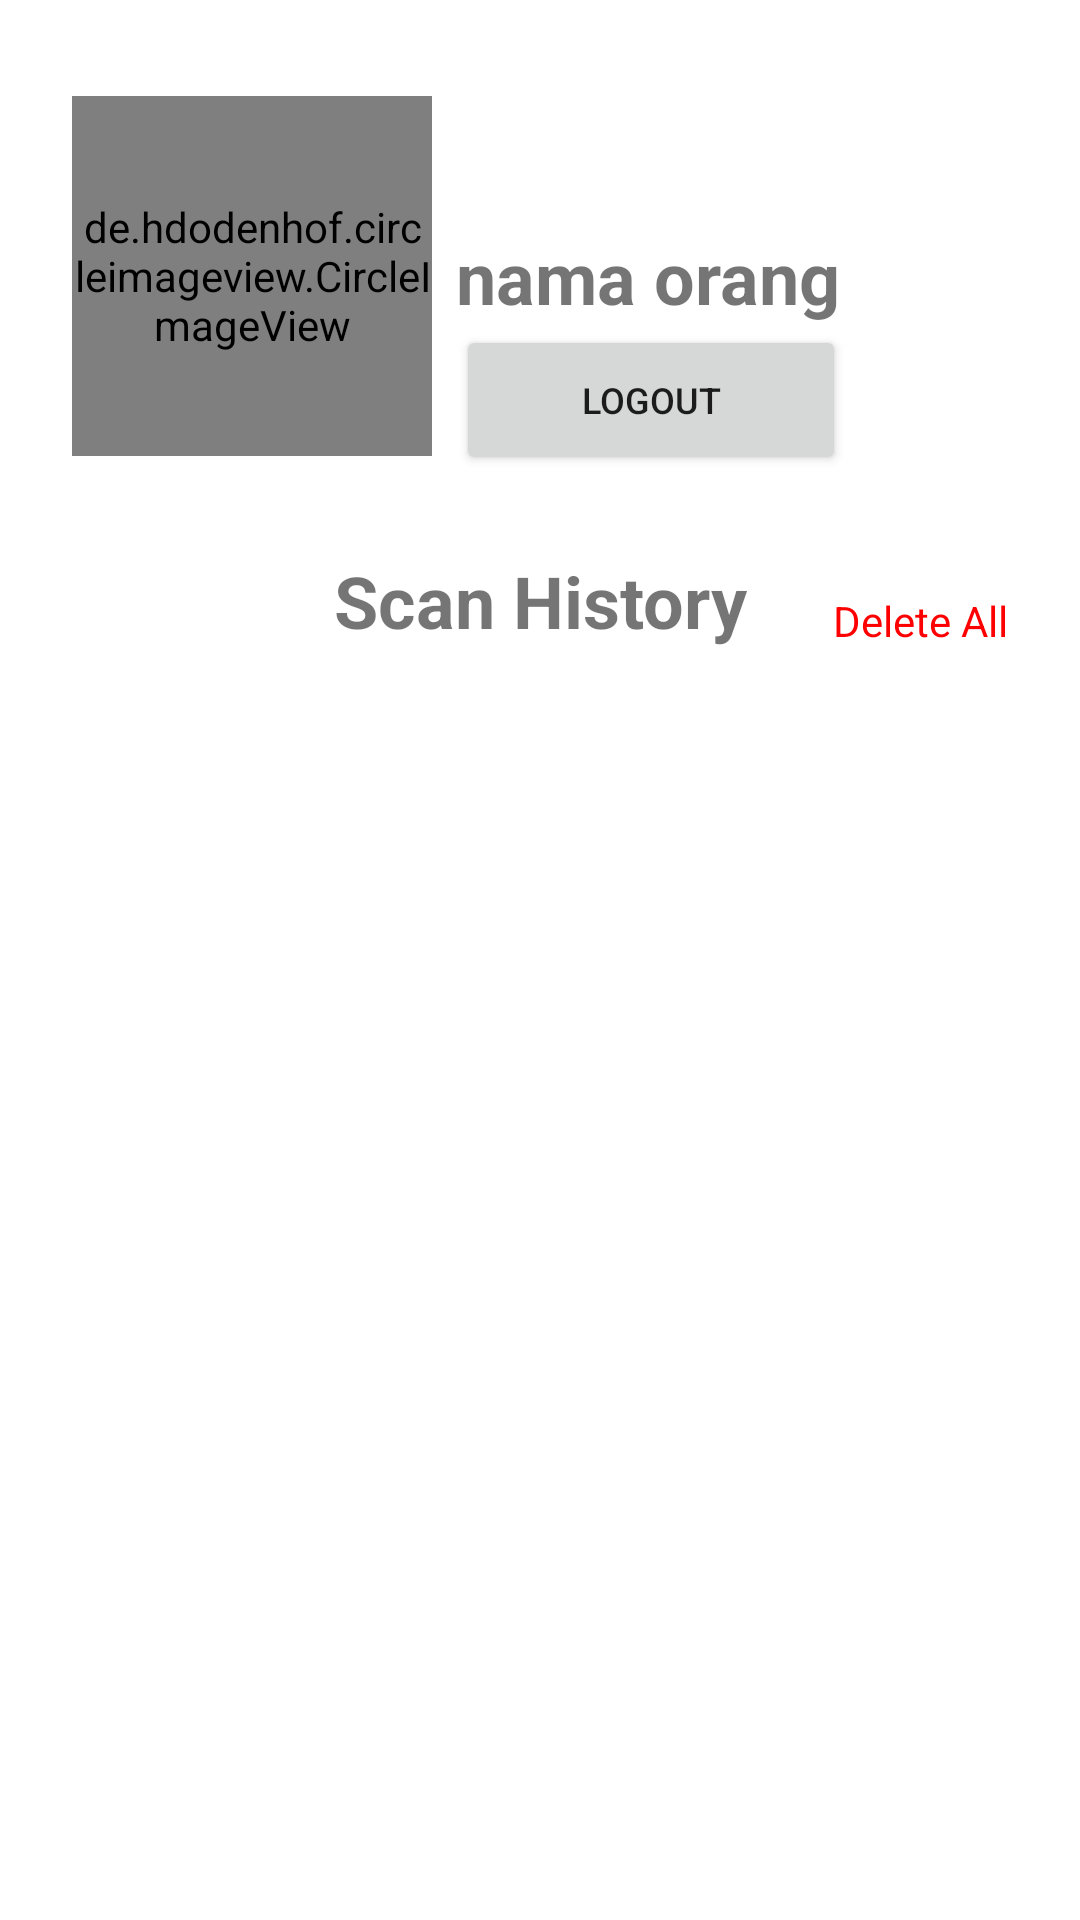

Reconstruct the res/layout file that produces this screen, plus the resources it refers to.
<!-- AndroidManifest.xml: application theme Theme.Facential -->
<!-- res/layout/fragment_profile.xml -->
<?xml version="1.0" encoding="utf-8"?>
<androidx.constraintlayout.widget.ConstraintLayout xmlns:android="http://schemas.android.com/apk/res/android"
    xmlns:app="http://schemas.android.com/apk/res-auto"
    xmlns:tools="http://schemas.android.com/tools"
    android:layout_width="match_parent"
    android:layout_height="match_parent"
    tools:context=".ui.main.ProfileFragment">

    <de.hdodenhof.circleimageview.CircleImageView
        android:id="@+id/iv_profile"
        android:layout_width="120dp"
        android:layout_height="120dp"
        android:layout_marginStart="24dp"
        android:layout_marginTop="32dp"
        app:layout_constraintStart_toStartOf="parent"
        app:layout_constraintTop_toTopOf="parent"
        tools:src="@tools:sample/avatars" />


    <TextView
        android:id="@+id/tv_name"
        android:layout_width="0dp"
        android:layout_height="wrap_content"
        android:layout_marginStart="8dp"
        android:layout_marginEnd="24dp"
        android:text="nama orang"
        android:textSize="24sp"
        android:textStyle="bold"
        app:layout_constraintBottom_toBottomOf="@+id/iv_profile"
        app:layout_constraintEnd_toEndOf="parent"
        app:layout_constraintStart_toEndOf="@+id/iv_profile"
        app:layout_constraintTop_toTopOf="@+id/iv_profile" />


    <Button
        android:id="@+id/btn_logout"
        android:layout_width="130dp"
        android:layout_height="50dp"
        android:drawableLeft="@drawable/ic_logout"
        android:text="Logout"
        android:textSize="12sp"
        app:layout_constraintStart_toStartOf="@+id/tv_name"
        app:layout_constraintTop_toBottomOf="@+id/tv_name" />

    <TextView
        android:id="@+id/tv_scan_history"
        android:layout_width="wrap_content"
        android:layout_height="wrap_content"
        android:layout_marginTop="32dp"
        android:text="Scan History"
        android:textSize="24sp"
        android:textStyle="bold"
        app:layout_constraintEnd_toEndOf="@+id/tv_name"
        app:layout_constraintStart_toStartOf="@+id/iv_profile"
        app:layout_constraintTop_toBottomOf="@+id/iv_profile" />

    <TextView
        android:id="@+id/tv_history_empty"
        android:layout_width="0dp"
        android:layout_height="wrap_content"
        android:layout_marginStart="24dp"
        android:layout_marginEnd="24dp"
        android:gravity="center"
        android:text="@string/history_empty"
        android:visibility="invisible"
        app:layout_constraintEnd_toEndOf="parent"
        app:layout_constraintStart_toStartOf="parent"
        app:layout_constraintTop_toBottomOf="@+id/tv_scan_history" />

    <androidx.recyclerview.widget.RecyclerView
        android:id="@+id/rv_history"
        android:layout_width="0dp"
        android:layout_height="0dp"
        android:layout_marginStart="24dp"
        android:layout_marginTop="16dp"
        android:layout_marginEnd="24dp"
        android:layout_marginBottom="7dp"
        app:layout_constraintBottom_toBottomOf="parent"
        app:layout_constraintEnd_toEndOf="parent"
        app:layout_constraintStart_toStartOf="parent"
        app:layout_constraintTop_toBottomOf="@+id/tv_scan_history" />

    <TextView
        android:id="@+id/btn_delete_all"
        android:layout_width="wrap_content"
        android:layout_height="wrap_content"
        android:text="Delete All"
        android:textColor="@color/red"
        app:layout_constraintBottom_toTopOf="@+id/tv_history_empty"
        app:layout_constraintEnd_toEndOf="@+id/rv_history" />

</androidx.constraintlayout.widget.ConstraintLayout>
<!-- resources referenced by this layout -->
<resources>
  <color name="red">#FF0000</color>
  <string name="history_empty">Scan your face for the first time to discover your personalized skincare recommendations! Let\'s find out the perfect skincare product just for you!</string>
  <style name="Theme.Facential" parent="Theme.MaterialComponents.DayNight.NoActionBar">
          
          <item name="colorPrimary">@color/purple_500</item>
          <item name="colorPrimaryVariant">@color/blue_1</item>
          <item name="colorOnPrimary">@color/white</item>
          
          <item name="colorSecondary">@color/teal_200</item>
          <item name="colorSecondaryVariant">@color/teal_700</item>
          <item name="colorOnSecondary">@color/black</item>
          
          <item name="android:statusBarColor">?attr/colorPrimaryVariant</item>
          
      </style>
  <color name="purple_500">#FF6200EE</color>
  <color name="blue_1">#525D9E</color>
  <color name="white">#FFFFFFFF</color>
  <color name="teal_200">#FF03DAC5</color>
  <color name="teal_700">#FF018786</color>
  <color name="black">#FF000000</color>
</resources>
